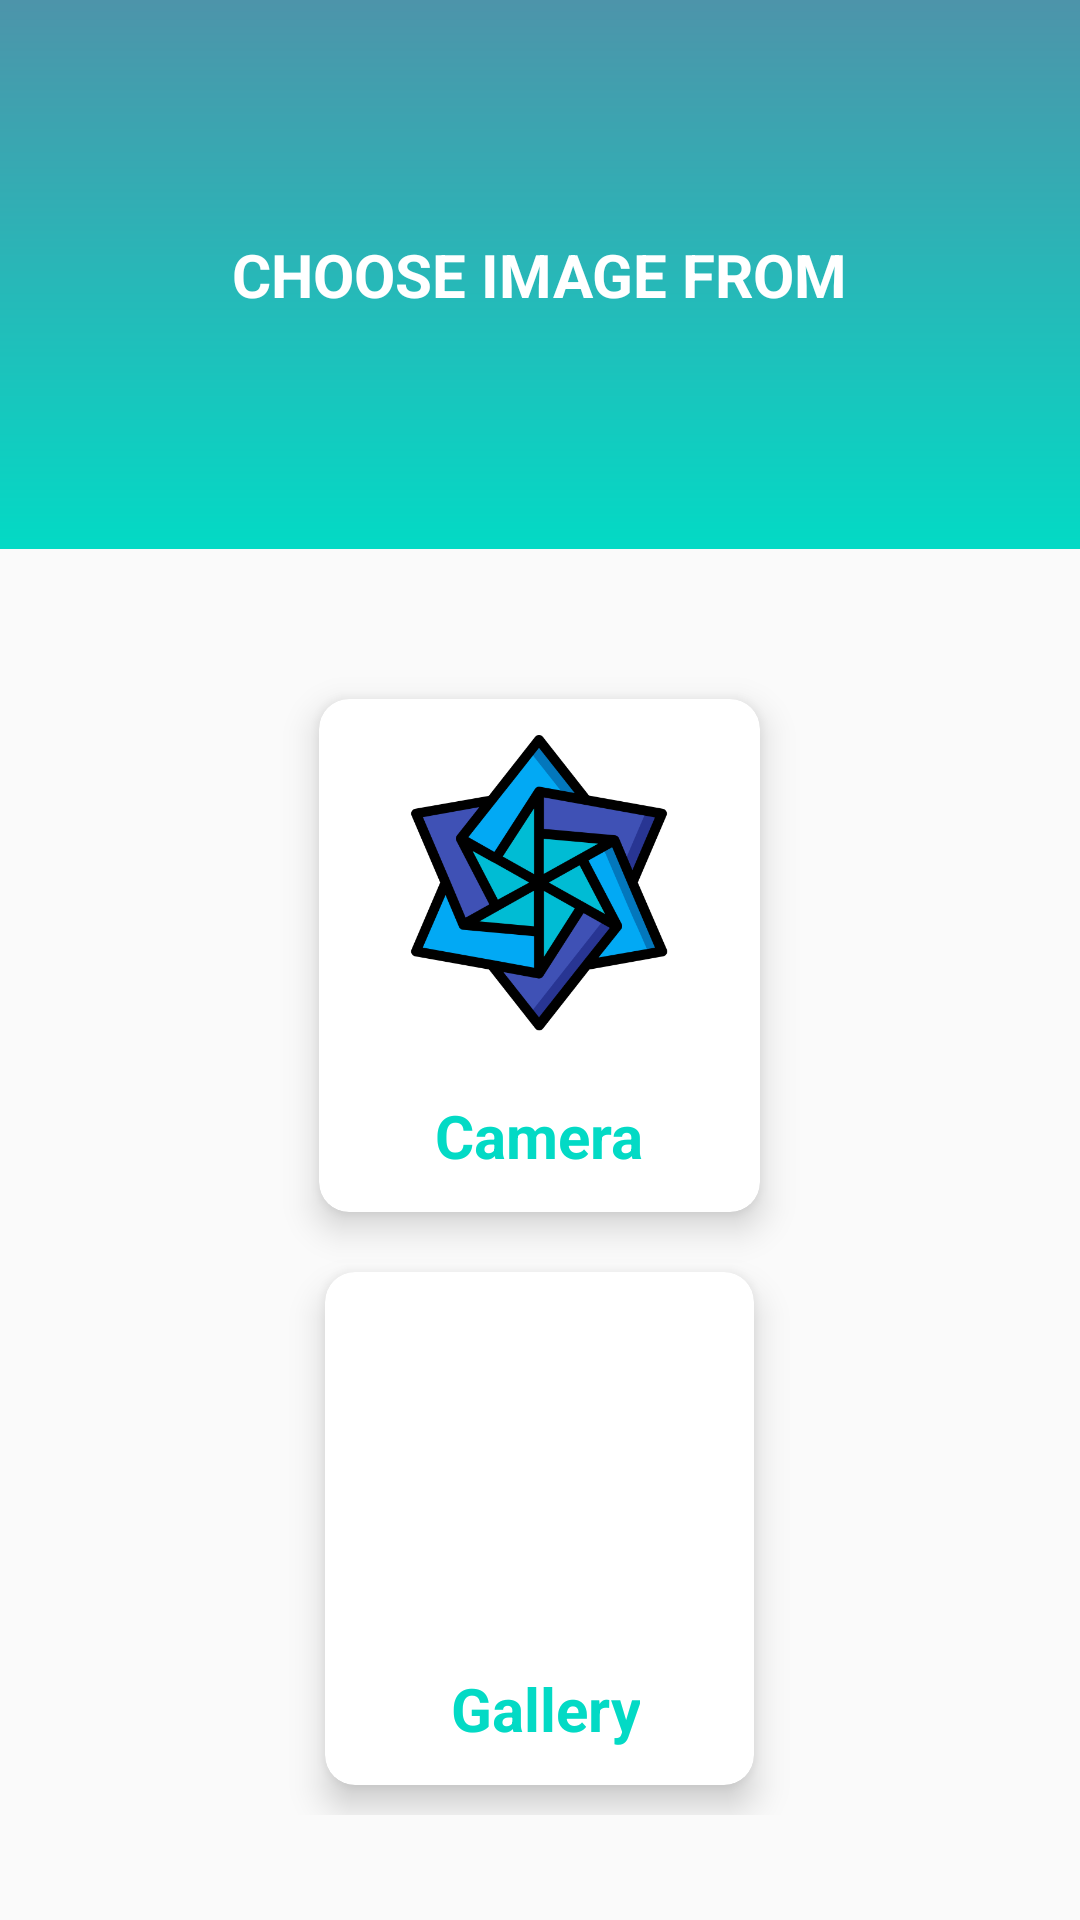

Write the Android layout XML for this screen, with the resource values it uses.
<!-- AndroidManifest.xml: application theme Theme.FCA -->
<!-- res/layout/choose_image.xml -->
<?xml version="1.0" encoding="utf-8"?>
<LinearLayout xmlns:android="http://schemas.android.com/apk/res/android"
    xmlns:app="http://schemas.android.com/apk/res-auto"
    android:orientation="vertical" android:layout_width="match_parent"
    android:layout_height="match_parent">

    <RelativeLayout
        android:id="@+id/topArea"
        android:layout_width="match_parent"
        android:layout_height="183dp"
        android:background="@drawable/gradient"
        >
        <TextView
            android:layout_centerInParent="true"
            android:layout_width="wrap_content"
            android:layout_height="wrap_content"
            android:text="CHOOSE IMAGE FROM"
            android:textSize="20sp"
            android:textColor="@color/white"
            android:textStyle="bold"
            />
    </RelativeLayout>
    <GridLayout
        android:layout_width="match_parent"
        android:layout_height="wrap_content"
        android:layout_marginTop="40dp"
        android:layout_gravity="center_horizontal|center_vertical"
        android:columnCount="1"
        android:rowCount="2"
       >

        <androidx.cardview.widget.CardView
            android:id="@+id/camera"
            android:layout_width="wrap_content"
            android:layout_height="wrap_content"
            android:layout_margin="10dp"
            android:layout_gravity="center_horizontal"
            app:cardCornerRadius="10dp"
            app:cardElevation="7dp"
            android:layout_row="0"
            >

            <LinearLayout
                android:layout_width="143dp"
                android:layout_height="match_parent"
                android:layout_margin="2dp"
                android:orientation="vertical"
                android:padding="10dp">

                <ImageView
                    android:id="@+id/abc"
                    android:layout_width="100dp"
                    android:layout_height="100dp"
                    android:layout_gravity="center_horizontal|center_vertical"
                    android:src="@drawable/camera"

                    />

                <TextView
                    android:layout_width="wrap_content"
                    android:layout_height="wrap_content"
                    android:layout_gravity="center_horizontal"
                    android:layout_marginTop="20dp"
                    android:gravity="center"
                    android:text="Camera"
                    android:textColor="@color/teal_200"
                    android:textSize="20sp"
                    android:textStyle="bold" />
            </LinearLayout>


        </androidx.cardview.widget.CardView>

        <androidx.cardview.widget.CardView
            android:id="@+id/gallery"
            android:layout_width="143dp"
            android:layout_height="wrap_content"
            android:layout_row="1"
            android:layout_gravity="center_horizontal"
            android:layout_margin="10dp"
            app:cardCornerRadius="10dp"
            app:cardElevation="7dp">

            <LinearLayout
                android:layout_width="143dp"
                android:layout_height="match_parent"
                android:layout_margin="2dp"
                android:orientation="vertical"
                android:padding="10dp">

                <ImageView
                    android:layout_width="100dp"
                    android:layout_height="100dp"
                    android:layout_gravity="center_horizontal"
                    android:src="@drawable/gallery"

                    />

                <TextView
                    android:layout_width="wrap_content"
                    android:layout_height="wrap_content"
                    android:layout_gravity="center_horizontal"
                    android:layout_marginTop="20dp"
                    android:gravity="center"
                    android:text="Gallery"
                    android:textColor="@color/teal_200"
                    android:textSize="20sp"
                    android:textStyle="bold" />
            </LinearLayout>


        </androidx.cardview.widget.CardView>

    </GridLayout>
</LinearLayout>
<!-- resources referenced by this layout -->
<resources>
  <!-- drawable camera: png bitmap (drawable, 39885 bytes) -->
  <!-- drawable gradient (drawable-v24) -->
  <?xml version="1.0" encoding="utf-8"?>
  <shape xmlns:android="http://schemas.android.com/apk/res/android">
      <gradient
          android:type="linear"
          android:angle="90"
          android:startColor="#FF03DAC5"
          android:endColor="#4D94AA" />
  </shape>
  <style name="Theme.FCA" parent="Theme.AppCompat.Light.NoActionBar">
          
          <item name="colorPrimary">@color/teal_200</item>
          <item name="colorPrimaryVariant">@color/teal_700</item>
          <item name="colorOnPrimary">@color/white</item>
          
          <item name="colorSecondary">@color/teal_200</item>
          <item name="colorSecondaryVariant">@color/teal_700</item>
          <item name="colorOnSecondary">@color/black</item>
          
          <item name="android:statusBarColor" tools:targetApi="l">?attr/colorPrimaryVariant</item>
          
      </style>
  <!-- not gathered from this repository: default colours our renderer supplied (Android Studio template values) -->
  <color name="teal_200">#FF03DAC5</color>
  <color name="teal_700">#FF018786</color>
  <color name="black">#FF000000</color>
  <color name="white">#FFFFFFFF</color>
</resources>
